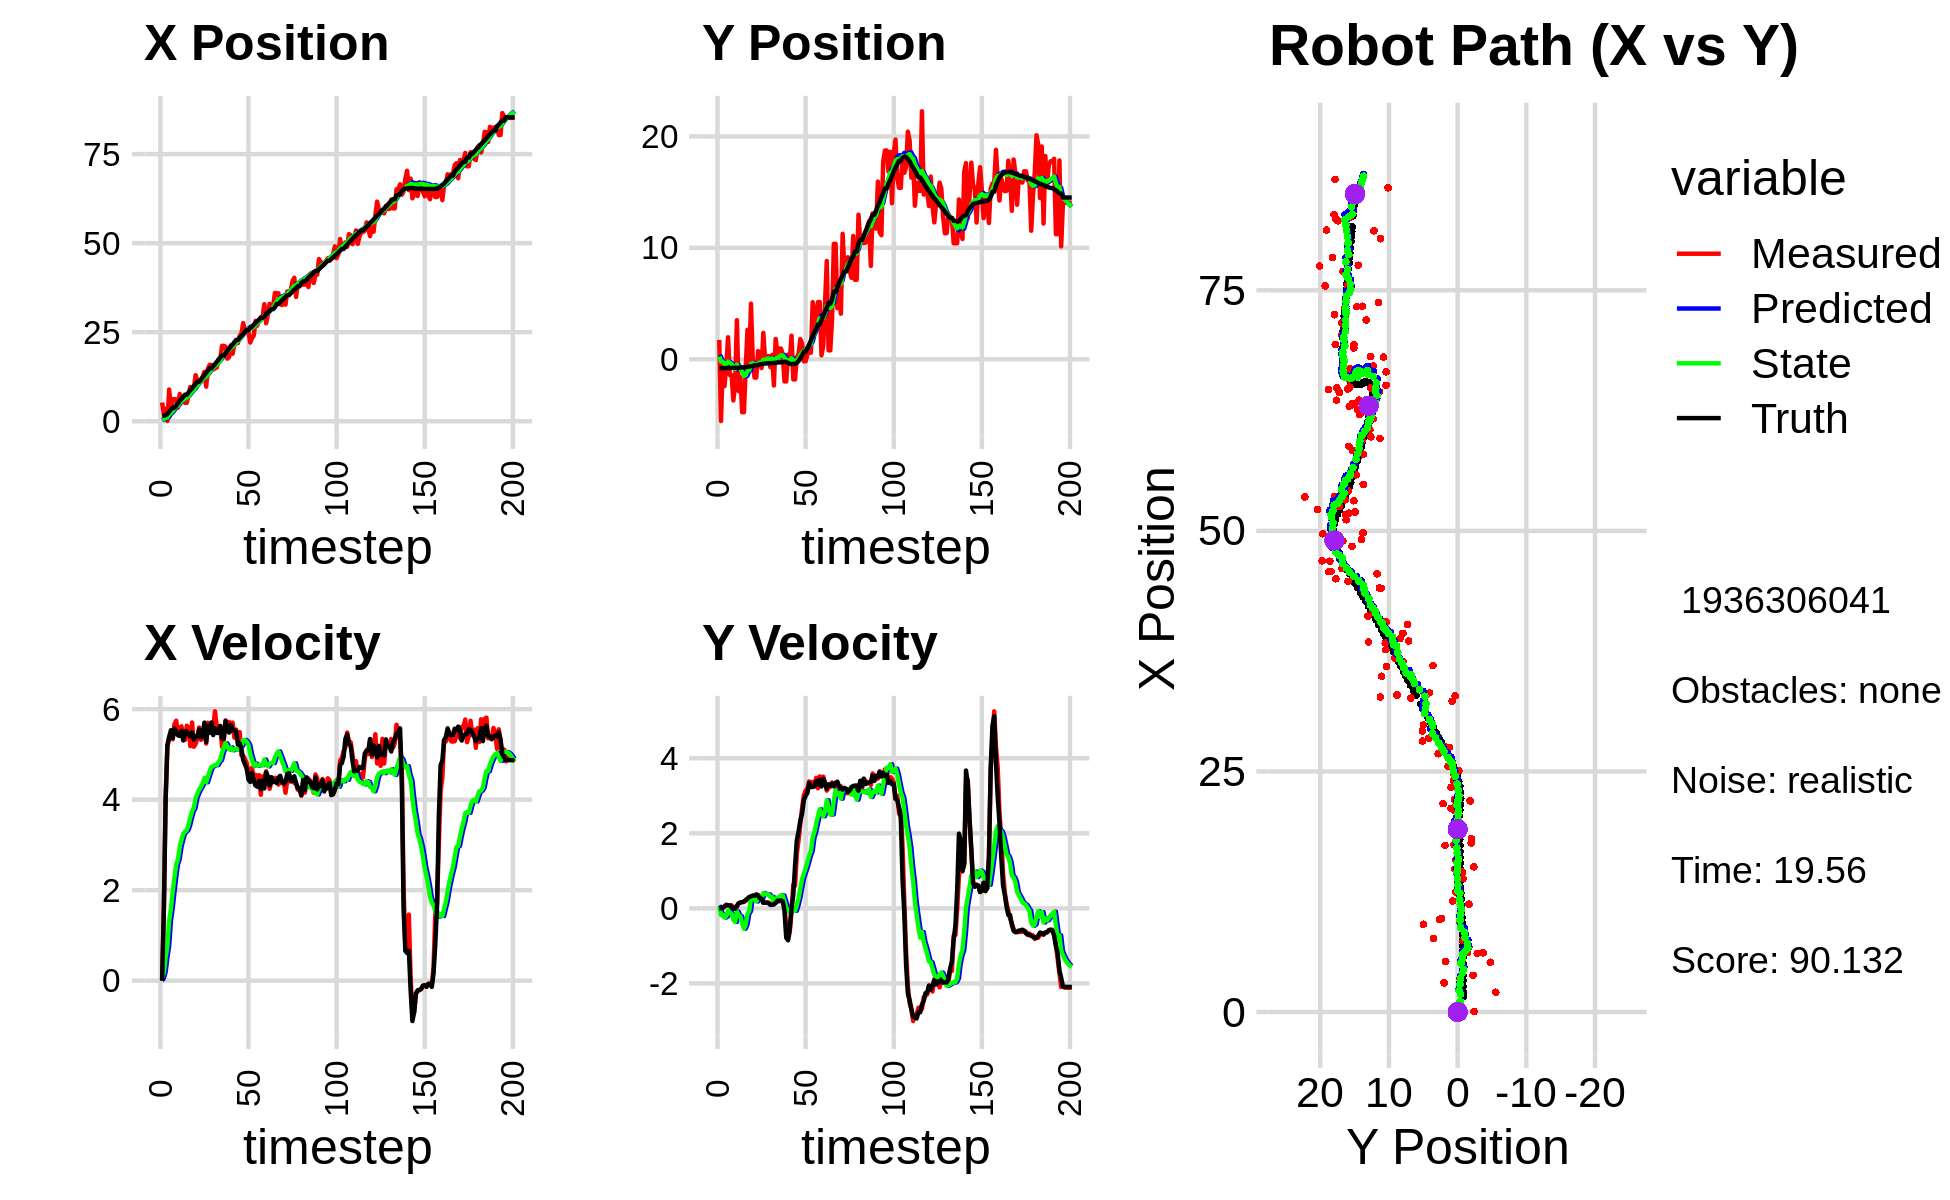

The file beside this chart, header and first rows:
5.246507524742679784e+00, 1.735382378227217748e+00, 0.000000000000000000e+00, 0.000000000000000000e+00, 0.000000000000000000e+00, 0.000000000000000000e+00, 0.000000000000000000e+00, 0.000000000000000000e+00, 2.456352486801869628e-01, 1.248077679522680700e-01, 0.000000000000000000e+00, 0.000000000000000000e+00, 1.575785040405637938e+00, -8.009759781876051310e-01, 0.000000000000000000e+00, 0.000000000000000000e+00, 0.000000000000000000e+00, -3.489947994239628315e-04
5.246507524742679784e+00, 1.735382378227217748e+00, 0.000000000000000000e+00, 0.000000000000000000e+00, 2.456352486801869628e-01, 1.248077679522680700e-01, 0.000000000000000000e+00, 0.000000000000000000e+00, 4.929749382086281440e-01, 2.428265285091994463e-01, 5.557793616988498941e-02, 4.125513729993329770e-02, 1.575785040405637938e+00, -8.009759781876051310e-01, 0.000000000000000000e+00, 0.000000000000000000e+00, 0.000000000000000000e+00, -3.489947994239628315e-04
2.057646334042265490e+00, -5.544041335958365124e+00, 1.590000029754587763e+00, -1.073515830541488215e-04, 4.985327318256166373e-01, 2.469520422391927872e-01, 5.557793616988498941e-02, 4.125513729993329770e-02, 6.154938527213740240e-01, -2.016156923195046857e-01, 1.872562248973394239e-01, -1.796823636097633348e-01, 1.575785040405637938e+00, -8.009759781876051310e-01, 1.600000000000000089e+00, 0.000000000000000000e+00, 1.600000023841857910e+00, 6.751671753590926528e-05
3.488824963096087917e+00, -3.630012358383079563e-01, 4.055996771764693420e+00, 5.298591201374300980e-03, 6.342194752111079969e-01, -2.195839286804810164e-01, 1.872562248973394239e-01, -1.796823636097633348e-01, 9.154127585494720165e-01, -2.223750918000020615e-01, 5.098568153853313412e-01, -1.634659607646626045e-01, 1.672239660647223181e+00, -8.009545297195048708e-01, 4.000000000000000000e+00, 2.299999999999999961e-02, 4.000000000000000000e+00, -1.306359074078500271e-03
5.342185434889188539e-02, -2.402641055640613921e+00, 5.187777407650577821e+00, 4.807979283573437373e-02, 9.663984400880051284e-01, -2.387216878764683303e-01, 5.098568153853313412e-01, -1.634659607646626045e-01, 1.066604057741129985e+00, -4.096667052728660829e-01, 7.683571070586245888e-01, -2.437021481281252400e-01, 2.051988959080217612e+00, -7.992907730194865890e-01, 5.200000000000000178e+00, 5.500000000000000028e-02, 5.199999809265136719e+00, -9.267632849514484406e-03
8.894062876057970968e+00, -5.009608378527374839e-01, 5.352193122265133773e+00, 9.294911567211204539e-02, 1.143439768446992355e+00, -4.340369200856786236e-01, 7.683571070586245888e-01, -2.437021481281252400e-01, 1.867788671534851508e+00, -4.221846360643696783e-01, 1.322576197917858076e+00, -2.115173135505364899e-01, 2.658987402932048383e+00, -7.915209046675331095e-01, 5.389999999999999680e+00, 9.400000000000000022e-02, 5.390999794006347656e+00, -1.736480183899402618e-02
3.026341527201927395e+00, 1.975712513757617472e+00, 5.359436416572209261e+00, 7.773498565038555741e-02, 2.000046291326637249e+00, -4.433363674194233384e-01, 1.322576197917858076e+00, -2.115173135505364899e-01, 2.244165810328714983e+00, -2.147226184211150635e-01, 1.594685364137739203e+00, -5.588214497266374980e-02, 3.280374883955774479e+00, -7.811208006437493356e-01, 5.533000000000000362e+00, 8.000000000000000167e-02, 5.532999992370605469e+00, -1.450330391526222229e-02
6.169899582480497635e+00, -1.415670513737264935e+00, 5.334442560498739994e+00, 7.712312083836012078e-02, 2.403634346742488770e+00, -2.203108329183814384e-01, 1.594685364137739203e+00, -5.588214497266374980e-02, 2.862479829809359888e+00, -3.201228075704948828e-01, 1.955909943374070536e+00, -1.065806909264037372e-01, 3.803186773551584743e+00, -7.734275463492524816e-01, 5.360000000000000320e+00, 7.900000000000000078e-02, 5.361000061035156250e+00, -1.445657107979059219e-02
6.169899582480497635e+00, -1.415670513737264935e+00, 5.668407769982533040e+00, 8.195144899349893208e-02, 3.058070824146767119e+00, -3.307808766631352704e-01, 1.955909943374070536e+00, -1.065806909264037372e-01, 3.477358219182467014e+00, -4.187620041223805156e-01, 2.284792984363639423e+00, -1.471295778029770573e-01, 3.803186773551584743e+00, -7.734275463492524816e-01, 5.572000000000000064e+00, 4.399999999999999745e-02, 5.572000026702880859e+00, -1.445657107979059219e-02
6.160269855849922038e+00, -3.696178881909384817e+00, 5.744903109446175549e+00, 3.334588654594500962e-02, 3.705837517618831178e+00, -4.334749619026782019e-01, 2.284792984363639423e+00, -1.471295778029770573e-01, 4.067636197560270617e+00, -7.211597762464615480e-01, 2.567417508661150372e+00, -3.073607660869089875e-01, 4.426630377272974037e+00, -7.663592971801341802e-01, 5.498999999999999666e+00, -1.200000000000000025e-02, 5.499000072479248047e+00, -5.804364569485187531e-03
3.819554090481905195e+00, -2.246584439686643897e+00, 5.438986997173851812e+00, -1.195221515844792706e-02, 4.324377948426385565e+00, -7.518958528551524800e-01, 2.567417508661150372e+00, -3.073607660869089875e-01, 4.411196103145973879e+00, -8.730520079551172818e-01, 2.688427449648087553e+00, -3.617076320406372725e-01, 5.062601446452748455e+00, -7.654161688935027241e-01, 5.421000000000000263e+00, -1.099999999999999936e-02, 5.421000003814697266e+00, 2.197504043579101562e-03
7.645154356760936132e+00, 3.508280189837998719e+00, 5.586890948329513940e+00, 3.489037061707641468e-02, 4.680038848110783078e+00, -9.092227711591810424e-01, 2.688427449648087553e+00, -3.617076320406372725e-01, 5.068208657881559276e+00, -4.814791492170624188e-01, 2.954907362109341129e+00, -8.456183660255872647e-02, 5.686457037479404342e+00, -7.656999512133412233e-01, 5.408000000000000362e+00, 7.299999999999999545e-02, 5.407999992370605469e+00, -6.244961172342300415e-03
6.100401133259579112e+00, -2.860665013322193584e+00, 5.620639141204975431e+00, 1.237016136703179003e-01, 5.363699394092493300e+00, -4.899353328773182747e-01, 2.954907362109341129e+00, -8.456183660255872647e-02, 5.548194567679376910e+00, -6.976252185333775557e-01, 3.110795065140758986e+00, -1.954606803694004802e-01, 6.307669042968800710e+00, -7.568165560391357793e-01, 5.519999999999999574e+00, 1.380000000000000115e-01, 5.521999835968017578e+00, -2.200490795075893402e-02
6.746619127633254109e+00, -1.619496123917980146e+00, 5.322744042174802459e+00, 1.549800960329754951e-01, 5.859274074193452364e+00, -7.171712865703175899e-01, 3.110795065140758986e+00, -1.954606803694004802e-01, 6.036389848461291230e+00, -7.819728453711041194e-01, 3.248971203811058750e+00, -2.135455786845446291e-01, 6.836157202454207216e+00, -7.436297104627138665e-01, 5.307999999999999829e+00, 1.549999999999999989e-01, 5.310999870300292969e+00, -2.910835482180118561e-02
5.170621990897289244e+00, -4.755340772208430877e+00, 5.321452758096739011e+00, 1.646671921143604833e-01, 6.361286968842397194e+00, -8.033274032395585351e-01, 3.248971203811058750e+00, -2.135455786845446291e-01, 6.347743830268064436e+00, -1.149290436027643025e+00, 3.290670154614593113e+00, -3.961839425061935982e-01, 7.448913931643175168e+00, -7.250558896366595674e-01, 5.509000000000000341e+00, 1.680000000000000104e-01, 5.511000156402587891e+00, -3.093415871262550354e-02
5.170621990897289244e+00, -4.755340772208430877e+00, 5.633303764667920710e+00, 1.743171189190249604e-01, 6.676810845729523436e+00, -1.188908830278262441e+00, 3.290670154614593113e+00, -3.961839425061935982e-01, 6.646015015624043620e+00, -1.489361480527739534e+00, 3.329306479495398374e+00, -5.408323619421556705e-01, 7.448913931643175168e+00, -7.250558896366595674e-01, 5.508000000000000007e+00, 1.799999999999999933e-01, 5.511000156402587891e+00, -3.093415871262550354e-02
7.416984140185149954e+00, -8.142709900385387556e-01, 5.588366010633508907e+00, 2.015673994555256532e-01, 6.978945663573583147e+00, -1.543444716721955157e+00, 3.329306479495398374e+00, -5.408323619421556705e-01, 7.116458503110539624e+00, -1.436506457236603307e+00, 3.443759533631785441e+00, -4.354050685460647552e-01, 8.079834341519369190e+00, -7.045788928575285048e-01, 5.429999999999999716e+00, 2.230000000000000038e-01, 5.434000015258789062e+00, -3.605348244309425354e-02
9.636667906759697644e+00, 2.645510336525198181e+00, 5.182797114271024519e+00, 2.322932846916229699e-01, 7.460834456473718568e+00, -1.480046964091209727e+00, 3.443759533631785441e+00, -4.354050685460647552e-01, 7.729990717446559856e+00, -1.061739142079603848e+00, 3.606454069319372291e+00, -1.508852865280804756e-01, 8.705036520719181325e+00, -6.794534714915145823e-01, 5.400999999999999801e+00, 2.600000000000000089e-01, 5.407999992370605469e+00, -4.479008540511131287e-02
9.303479269010678010e+00, -3.555026521105723591e-01, 5.704910299315067768e+00, 2.845017689822419427e-01, 8.090636124378496774e+00, -1.076827670732411812e+00, 3.606454069319372291e+00, -1.508852865280804756e-01, 8.288882931877010307e+00, -9.868536384508306281e-01, 3.742895466988779507e+00, -7.311824288316362552e-02, 9.222219824320111670e+00, -6.550619177109617830e-01, 5.485999999999999766e+00, 3.029999999999999916e-01, 5.494999885559082031e+00, -4.982835054397583008e-02
9.118375539730886103e+00, 4.993157266327800770e+00, 5.169201636763640195e+00, 3.017253087579327975e-01, 8.663172478575887681e+00, -9.941654627391469656e-01, 3.742895466988779507e+00, -7.311824288316362552e-02, 8.764573857981323712e+00, -4.181409635011460457e-01, 3.819665339586591823e+00, 2.872961226669239476e-01, 9.850687384237911459e+00, -6.215673700875127272e-01, 5.326999999999999957e+00, 3.210000000000000075e-01, 5.336999893188476562e+00, -5.830365419387817383e-02
1.294390284978501349e+01, -3.796215547762699094e-02, 5.227518075740439585e+00, 3.312067158529210520e-01, 9.146540391939982584e+00, -3.894113512344536399e-01, 3.819665339586591823e+00, 2.872961226669239476e-01, 9.544901781383792638e+00, -3.544392690161567439e-01, 4.030464938015834164e+00, 3.103736260952512649e-01, 1.046483838549475109e+01, -5.838585071073786326e-01, 5.394999999999999574e+00, 3.420000000000000262e-01, 5.406000137329101562e+00, -6.327373534440994263e-02
1.120726405825077698e+01, -1.645693944102527784e+00, 5.361437133808966138e+00, 3.367167895509040054e-01, 9.947948275185375167e+00, -3.234019064066316340e-01, 4.030464938015834164e+00, 3.103736260952512649e-01, 1.011630232388368889e+01, -4.449061179917123132e-01, 4.134541343722662354e+00, 2.403808572078295902e-01, 1.108413731997063323e+01, -5.448418129473699967e-01, 5.394999999999999574e+00, 3.380000000000000226e-01, 5.406000137329101562e+00, -6.272108107805252075e-02
1.120726405825077698e+01, -1.645693944102527784e+00, 5.593978782747286438e+00, 3.513212091334119158e-01, 1.052975645825595485e+01, -4.208680322709293375e-01, 4.134541343722662354e+00, 2.403808572078295902e-01, 1.065129501755252939e+01, -5.288729396367224389e-01, 4.219725083014125744e+00, 1.831483860912584416e-01, 1.108413731997063323e+01, -5.448418129473699967e-01, 5.549000000000000377e+00, 3.719999999999999973e-01, 5.560999870300292969e+00, -6.272108107805252075e-02
1.154585966449388224e+01, 7.300198506283711586e-01, 5.321838467205470380e+00, 3.599895958672527652e-01, 1.107326752585394125e+01, -5.105581010275965781e-01, 4.219725083014125744e+00, 1.831483860912584416e-01, 1.116134250166189545e+01, -3.859351422661481679e-01, 4.282129493304378975e+00, 2.664999945811240556e-01, 1.170990598201080424e+01, -5.040964654282964474e-01, 5.376999999999999780e+00, 3.350000000000000200e-01, 5.387000083923339844e+00, -6.754095107316970825e-02
1.243531642053078023e+01, 2.629874781135474460e-01, 5.358745920793256623e+00, 3.150658407672136119e-01, 1.158955545099233397e+01, -3.592851428080357512e-01, 4.282129493304378975e+00, 2.664999945811240556e-01, 1.170961759085202836e+01, -2.988842097151931942e-01, 4.358117094019950066e+00, 3.047841375279546905e-01, 1.233725583550411642e+01, -4.636379049556333398e-01, 5.416999999999999815e+00, 2.740000000000000213e-01, 5.423999786376953125e+00, -5.872708931565284729e-02
1.386209624990944533e+01, -7.909829783816038073e-01, 5.673908888658591998e+00, 2.629752329171135550e-01, 1.214542930025402256e+01, -2.684057959623977196e-01, 4.358117094019950066e+00, 3.047841375279546905e-01, 1.235276499279125773e+01, -3.191849749945703252e-01, 4.477795711496103337e+00, 2.725449045052370511e-01, 1.295751225933807937e+01, -4.304577575828656411e-01, 5.701999999999999957e+00, 2.570000000000000062e-01, 5.708000183105468750e+00, -4.631501436233520508e-02
9.705752014791013238e+00, 2.366683138192091640e+00, 5.239706152005585871e+00, 1.550629564194882792e-01, 1.280054456394086770e+01, -2.919304845440466312e-01, 4.477795711496103337e+00, 2.725449045052370511e-01, 1.255646418855580926e+01, -5.095131975552621983e-02, 4.384658325454921624e+00, 4.075841592876040531e-01, 1.360800206660861988e+01, -4.039989583909899817e-01, 5.277999999999999581e+00, 1.469999999999999918e-01, 5.280000209808349609e+00, -2.958519198000431061e-02
1.475957828685919360e+01, -3.677995732474783480e-02, 5.699909720438019356e+00, 1.543851950806235385e-01, 1.299493002110130213e+01, -1.019290382676581175e-02, 4.384658325454921624e+00, 4.075841592876040531e-01, 1.320609364641185124e+01, -2.597910696629336311e-02, 4.505541971873314289e+00, 3.839131641658722893e-01, 1.422076642503154709e+01, -3.874010015029369369e-01, 5.631999999999999673e+00, 1.529999999999999971e-01, 5.633999824523925781e+00, -2.707893028855323792e-02
1.580885451963520438e+01, 2.804296738805563960e-01, 5.519881737399161103e+00, 1.529306821995982668e-01, 1.365664784359918293e+01, 1.241220945029386860e-02, 4.505541971873314289e+00, 3.839131641658722893e-01, 1.388976292896551357e+01, 2.518393550460001559e-02, 4.629840334672229218e+00, 3.782976709415356575e-01, 1.486213910537186855e+01, -3.697369567573712823e-01, 5.475999999999999979e+00, 1.529999999999999971e-01, 5.479000091552734375e+00, -2.769834175705909729e-02
1.580885451963520438e+01, 2.804296738805563960e-01, 5.676821581020736751e+00, 1.572787676280832936e-01, 1.435274696243273596e+01, 6.301370259875357926e-02, 4.629840334672229218e+00, 3.782976709415356575e-01, 1.452515188021326686e+01, 7.160591608433529431e-02, 4.727712712033862452e+00, 3.707901116180667977e-01, 1.486213910537186855e+01, -3.697369567573712823e-01, 5.706000000000000405e+00, 1.380000000000000115e-01, 5.708000183105468750e+00, -2.769834175705909729e-02
1.453622353034700154e+01, -7.099920384733063861e-01, 5.567772046221720394e+00, 1.169309605625047516e-01, 1.499792315141665355e+01, 1.086849272461419824e-01, 4.727712712033862452e+00, 3.707901116180667977e-01, 1.499123551743571525e+01, 1.922670366217049676e-02, 4.741880056638867913e+00, 3.037596152683678663e-01, 1.550485646697100783e+01, -3.534025125780362875e-01, 5.426999999999999602e+00, 9.199999999999999845e-02, 5.427999973297119141e+00, -2.099830470979213715e-02
1.485359919013860974e+01, 3.960988062853832981e-01, 5.952132527873902568e+00, 1.016276937924573825e-01, 1.546542352309960222e+01, 4.960266518900728616e-02, 4.741880056638867913e+00, 3.037596152683678663e-01, 1.546047392981974156e+01, 7.118947036364492442e-02, 4.764347010251903214e+00, 3.049656729907486152e-01, 1.602961575913315784e+01, -3.436500888836442336e-01, 5.575000000000000178e+00, 9.400000000000000022e-02, 5.574999809265136719e+00, -1.707250624895095825e-02
1.508904469009902272e+01, -2.355688886368438428e+00, 5.613108097645230110e+00, 1.000586231231785361e-01, 1.593690863084493259e+01, 1.016860376627197887e-01, 4.764347010251903214e+00, 3.049656729907486152e-01, 1.589618371245624040e+01, -1.375475199723796838e-01, 4.763604282261965750e+00, 1.526468894793083231e-01, 1.666441380954807627e+01, -3.328204914176391971e-01, 5.474999999999999645e+00, 1.130000000000000032e-01, 5.475999832153320312e+00, -1.782399788498878479e-02
1.731248189473389587e+01, 1.820936127425478057e+00, 5.543609104431133083e+00, 1.628316295468048847e-01, 1.637254414068243591e+01, -1.222828310244488542e-01, 4.763604282261965750e+00, 1.526468894793083231e-01, 1.648785959150026414e+01, 5.891324536670176915e-02, 4.830485022489376945e+00, 2.597716280607476613e-01, 1.729311025121454293e+01, -3.190303609292362563e-01, 5.474000000000000199e+00, 1.459999999999999909e-01, 5.475999832153320312e+00, -2.936441265046596527e-02
1.739596968825550505e+01, 5.179722435642499789e-01, 5.632013445056140100e+00, 2.119488562763858219e-01, 1.697090809374920184e+01, 8.489040817277654360e-02, 4.830485022489376945e+00, 2.597716280607476613e-01, 1.704131513150697685e+01, 1.226399327451370980e-01, 4.877917947392519160e+00, 2.792508359283706887e-01, 1.793196141691420920e+01, -2.976258262793815557e-01, 5.623999999999999666e+00, 2.069999999999999896e-01, 5.626999855041503906e+00, -3.761512413620948792e-02
2.116044986178216192e+01, 9.604029785973077216e-01, 5.163602907588875190e+00, 1.873289100161227017e-01, 1.752910692624622868e+01, 1.505650163379741724e-01, 4.877917947392519160e+00, 2.792508359283706887e-01, 1.786332077958757480e+01, 2.210233280551762436e-01, 5.031437810695676305e+00, 3.154567157058565385e-01, 1.846533429552885863e+01, -2.779544456083233306e-01, 5.350999999999999979e+00, 1.950000000000000067e-01, 5.354000091552734375e+00, -3.626281768083572388e-02
2.116044986178216192e+01, 9.604029785973077216e-01, 5.332296957782915570e+00, 2.240022631869524328e-01, 1.836646456065714261e+01, 2.525689996257619030e-01, 5.031437810695676305e+00, 3.154567157058565385e-01, 1.862687389206651645e+01, 3.135686462062881041e-01, 5.152610735438043044e+00, 3.461272589210100392e-01, 1.846533429552885863e+01, -2.779544456083233306e-01, 5.349999999999999645e+00, 2.149999999999999967e-01, 5.354000091552734375e+00, -4.198390245437622070e-02
2.092776453479297061e+01, 4.690299165514406066e-01, 5.751926932283967453e+00, 2.416303256773808805e-01, 1.914213496561032102e+01, 3.481813720983891192e-01, 5.152610735438043044e+00, 3.461272589210100392e-01, 1.932508883817070711e+01, 3.539233717701277815e-01, 5.245606812152520781e+00, 3.435643722457981664e-01, 1.908962094773399087e+01, -2.532237045239091322e-01, 5.735999999999999766e+00, 1.940000000000000058e-01, 5.739999771118164062e+00, -4.198390245437622070e-02
1.756256830694987769e+01, -1.984923945620322705e+00, 5.682057934977415847e+00, 1.034776342535811966e-01, 1.984964951938595945e+01, 3.882798089947075981e-01, 5.245606812152520781e+00, 3.435643722457981664e-01, 1.966427335488359418e+01, 1.550218475620099567e-01, 5.172608146264927598e+00, 1.927605691591363357e-01, 1.974238240710896974e+01, -2.308350675727063872e-01, 5.557000000000000384e+00, -5.899999999999999689e-02, 5.557000160217285156e+00, -1.820928230881690979e-02
1.800447118264124313e+01, -1.995255576299338918e+00, 5.717693592186962270e+00, -5.277737855177333515e-01, 2.018153416951008694e+01, 1.742979044779235931e-01, 5.172608146264927598e+00, 1.927605691591363357e-01, 2.001034872181987723e+01, -6.528312909783839935e-02, 5.108095147964617944e+00, 1.093140990079213837e-02, 2.038799893831290433e+01, -2.381067142147015869e-01, 5.480999999999999872e+00, -7.830000000000000293e-01, 5.537000179290771484e+00, 9.204453974962234497e-02
2.132518711687604096e+01, 4.139565963696744677e-01, 5.513177944540141873e+00, -8.346540206339363444e-01, 2.052115823661634053e+01, -6.418998810775917996e-02, 5.108095147964617944e+00, 1.093140990079213837e-02, 2.060900272915024800e+01, -6.418783308454556469e-02, 5.155110339149620025e+00, -3.712823462289253917e-02, 2.101871526184495309e+01, -3.204773528758059209e-01, 5.650000000000000355e+00, -8.509999999999999787e-01, 5.714000225067138672e+00, 1.502515673637390137e-01
1.895742189855792503e+01, -2.055121080800331734e-01, 5.701063680426742941e+00, -6.321151888021595555e-01, 2.112451376306520956e+01, -6.790065654683481722e-02, 5.155110339149620025e+00, -3.712823462289253917e-02, 2.095425848697999527e+01, -1.119719399310317443e-01, 5.091041258376126422e+00, -9.686022059346124924e-02, 2.155816113918654509e+01, -3.954365125291283700e-01, 5.527999999999999581e+00, -5.420000000000000373e-01, 5.554999828338623047e+00, 1.104256734251976013e-01
2.165873682440080117e+01, 2.114362312594223248e+00, 5.370381635346470617e+00, -8.148670343670999516e-02, 2.146336261281760827e+01, -1.216579619903778720e-01, 5.091041258376126422e+00, -9.686022059346124924e-02, 2.149204816996400425e+01, 8.703317289740339358e-02, 5.109379540182478863e+00, 2.672597328515333159e-02, 2.219423902000669102e+01, -4.426295024836805481e-01, 5.541999999999999815e+00, 2.000000000000000042e-02, 5.554999828338623047e+00, 1.517219003289937973e-02
2.193720030713503277e+01, -1.810822026268818385e+00, 5.546657219885186230e+00, 6.271484792561742294e-01, 2.200298612398225373e+01, 8.970577022591873229e-02, 5.109379540182478863e+00, 2.672597328515333159e-02, 2.201489191830522429e+01, -5.542321741783405586e-02, 5.123519159346203722e+00, -2.448452624413682138e-02, 2.282869756162727981e+01, -4.204625061729732605e-01, 5.503999999999999559e+00, 3.629999999999999893e-01, 5.515999794006347656e+00, -1.125896573066711426e-01
2.193720030713503277e+01, -1.810822026268818385e+00, 5.318113924994254837e+00, 6.013075855154915716e-01, 2.252724383423984378e+01, -5.787167004224774008e-02, 5.123519159346203722e+00, -2.448452624413682138e-02, 2.248275470559663347e+01, -1.879467461858270183e-01, 5.107835961935379920e+00, -6.540117364424878621e-02, 2.282869756162727981e+01, -4.204625061729732605e-01, 5.216999999999999638e+00, 1.135000000000000009e+00, 5.339000225067138672e+00, -1.125896573066711426e-01
2.393375417542775452e+01, 1.558577553335311339e-01, 5.491463947779300803e+00, 1.451282798136521501e+00, 2.299353830179017066e+01, -1.944868635502519094e-01, 5.107835961935379920e+00, -6.540117364424878621e-02, 2.309257669787018585e+01, -8.218578345045789157e-02, 5.159342707051899346e+00, 8.683827362035199948e-02, 2.344516217656365242e+01, -3.115833272843790969e-01, 5.243000000000000327e+00, 1.814000000000000057e+00, 5.547999858856201172e+00, -2.583726346492767334e-01
2.464275818990152089e+01, 4.933187493156273584e-01, 4.980375190282229525e+00, 1.818534423494328367e+00, 2.360851096857537712e+01, -7.350195608842269301e-02, 5.159342707051899346e+00, 8.683827362035199948e-02, 2.369306920652413595e+01, 7.022772729960163884e-02, 5.193026968460932480e+00, 2.697789993861564040e-01, 2.394499337638562508e+01, -1.585650307971171458e-01, 5.123000000000000220e+00, 2.048000000000000043e+00, 5.517000198364257812e+00, -3.500984311103820801e-01
2.754584300515025674e+01, 1.810411049033538111e+00, 4.969720481963216585e+00, 2.249200413210961536e+00, 2.421237190337022938e+01, 9.720562723821728202e-02, 5.193026968460932480e+00, 2.697789993861564040e-01, 2.449924933448783904e+01, 3.605372547345991885e-01, 5.315102899891139820e+00, 5.371271298620059476e-01, 2.453286015940422615e+01, 7.955379678771336283e-02, 4.876000000000000334e+00, 2.338999999999999968e+00, 5.407000064849853516e+00, -4.249981045722961426e-01
2.553385150412510640e+01, 1.399848951279659470e+00, 4.898187995239070780e+00, 2.674941812953973486e+00, 2.503075962447695346e+01, 4.142499677207998054e-01, 5.315102899891139820e+00, 5.371271298620059476e-01, 2.505850958557023134e+01, 6.182624270508767506e-01, 5.318879402664490108e+00, 7.785978551000534154e-01, 2.509040296045342444e+01, 3.519112002675188755e-01, 4.780999999999999694e+00, 2.527000000000000135e+00, 5.407000064849853516e+00, -4.998505413532257080e-01
2.505452930910234599e+01, -1.782606705590637775e-01, 4.805588663277511330e+00, 3.011072673092590524e+00, 2.559039752583668204e+01, 6.961222125608821365e-01, 5.318879402664490108e+00, 7.785978551000534154e-01, 2.552200447422812601e+01, 7.321881499097915302e-01, 5.278266003421295594e+00, 9.266947547439282618e-01, 2.563245999790547813e+01, 6.677727832829883914e-01, 4.682999999999999829e+00, 2.882000000000000117e+00, 5.499000072479248047e+00, -5.597327351570129395e-01
2.505452930910234599e+01, -1.782606705590637775e-01, 4.578803033788240384e+00, 3.134638959590573926e+00, 2.604983107457025682e+01, 8.248576253841843897e-01, 5.278266003421295594e+00, 9.266947547439282618e-01, 2.593310158024646128e+01, 8.476654872278616137e-01, 5.212537492586732490e+00, 1.065601538528807124e+00, 2.563245999790547813e+01, 6.677727832829883914e-01, 4.442000000000000171e+00, 3.000000000000000000e+00, 5.360000133514404297e+00, -6.003140211105346680e-01
2.209420287566863905e+01, 4.433878789068985693e-01, 4.433552440566745467e+00, 3.186724521088949658e+00, 2.645435532950513391e+01, 9.542256410807423705e-01, 5.212537492586732490e+00, 1.065601538528807124e+00, 2.603569112095470928e+01, 1.018236810784664659e+00, 5.011939649550403608e+00, 1.223801532948126436e+00, 2.615467774849074445e+01, 1.007962239803675386e+00, 4.391000000000000014e+00, 3.073999999999999844e+00, 5.360000133514404297e+00, -6.232154965400695801e-01
2.334699737973269507e+01, 9.540858696623506496e-01, 4.705574460042871721e+00, 3.382247017182374638e+00, 2.653688508590974848e+01, 1.140616964079477214e+00, 5.011939649550403608e+00, 1.223801532948126436e+00, 2.624128182758729011e+01, 1.236740923423612415e+00, 4.875255731724720931e+00, 1.403005523622823603e+00, 2.658502900538405811e+01, 1.309165252592032980e+00, 4.592999999999999972e+00, 3.342999999999999972e+00, 5.681000232696533203e+00, -6.232154965400695801e-01
2.405762159817867030e+01, 5.874223845669178656e-01, 4.452458568288281349e+00, 3.252661683080576793e+00, 2.672880740075976291e+01, 1.377041475785894864e+00, 4.875255731724720931e+00, 1.403005523622823603e+00, 2.647452985120304092e+01, 1.400863782541258429e+00, 4.754444482258405991e+00, 1.522144421446577134e+00, 2.710582196696561041e+01, 1.687170518101578809e+00, 4.415000000000000036e+00, 3.232000000000000206e+00, 5.472000122070312500e+00, -6.309244632720947266e-01
2.815286844930095000e+01, 5.127149117845894999e+00, 4.548162700889133880e+00, 3.370628205250582710e+00, 2.694997429942888090e+01, 1.553078224685916275e+00, 4.754444482258405991e+00, 1.522144421446577134e+00, 2.704839167483033435e+01, 1.982531427076925423e+00, 4.793687687117829554e+00, 1.879731606261218602e+00, 2.761144006214622948e+01, 2.057575715955138218e+00, 4.312000000000000277e+00, 3.233999999999999986e+00, 5.389999866485595703e+00, -6.377785801887512207e-01
2.684020268902824569e+01, 2.821482194791881337e+00, 4.282368288000867551e+00, 3.248376032100427580e+00, 2.752776044354211749e+01, 2.170504587703047328e+00, 4.793687687117829554e+00, 1.879731606261218602e+00, 2.744598578957291579e+01, 2.302973298330210472e+00, 4.747208455097976731e+00, 2.035415812194357077e+00, 2.810665547846008039e+01, 2.428167356963079726e+00, 4.293000000000000149e+00, 3.258999999999999897e+00, 5.389999866485595703e+00, -6.489485502243041992e-01
2.845906110810859957e+01, 4.177981747481060104e+00, 4.541358383101488982e+00, 3.477709251220744591e+00, 2.792070663508271267e+01, 2.506514879549646135e+00, 4.747208455097976731e+00, 2.035415812194357077e+00, 2.796014853364455988e+01, 2.737730140513671362e+00, 4.760432689735653256e+00, 2.253350034461240714e+00, 2.852752816656659007e+01, 2.749387277155932452e+00, 4.413999999999999702e+00, 3.390000000000000124e+00, 5.565999984741210938e+00, -6.535279154777526855e-01
2.919370444115360641e+01, 5.133696330346317005e+00, 4.108283242249748390e+00, 3.200824067123416494e+00, 2.843619180261812573e+01, 2.963065143959795478e+00, 4.760432689735653256e+00, 2.253350034461240714e+00, 2.847698764561494045e+01, 3.214675936617358509e+00, 4.765185929004249310e+00, 2.455152374197972165e+00, 2.903073918798088826e+01, 3.137702477717576599e+00, 4.230999999999999872e+00, 3.298000000000000043e+00, 5.363999843597412109e+00, -6.618756651878356934e-01
2.919370444115360641e+01, 5.133696330346317005e+00, 4.512958602501557337e+00, 3.516112608854173427e+00, 2.895350623851536653e+01, 3.460191174037155815e+00, 4.765185929004249310e+00, 2.455152374197972165e+00, 2.896459922659373731e+01, 3.671549903866280218e+00, 4.764956491481341594e+00, 2.639736465365378315e+00, 2.903073918798088826e+01, 3.137702477717576599e+00, 4.418999999999999595e+00, 3.430000000000000160e+00, 5.593999862670898438e+00, -6.618756651878356934e-01
3.285969102372205697e+01, 3.522293700136799321e-01, 4.449601296845980158e+00, 3.439538503106652989e+00, 2.944109487574187156e+01, 3.935523550402817872e+00, 4.764956491481341594e+00, 2.639736465365378315e+00, 2.973177954146968460e+01, 3.644428692200775810e+00, 4.886837417756245472e+00, 2.514029183946336232e+00, 2.952747094568260167e+01, 3.523986114319444862e+00, 4.250000000000000000e+00, 3.248000000000000220e+00, 5.348999977111816406e+00, -6.580588817596435547e-01
2.750532805910388490e+01, 1.217263949927352762e+00, 4.625868886056558438e+00, 3.510354385212044459e+00, 3.022046328324530862e+01, 3.895831610595409611e+00, 4.886837417756245472e+00, 2.514029183946336232e+00, 2.996885182067625664e+01, 3.699180116426392662e+00, 4.770489921240415043e+00, 2.455025549734276336e+00, 3.002597272350198665e+01, 3.906493916012035328e+00, 4.602999999999999758e+00, 3.448999999999999844e+00, 5.751999855041503906e+00, -6.491429805755615234e-01
... 141 more rows
